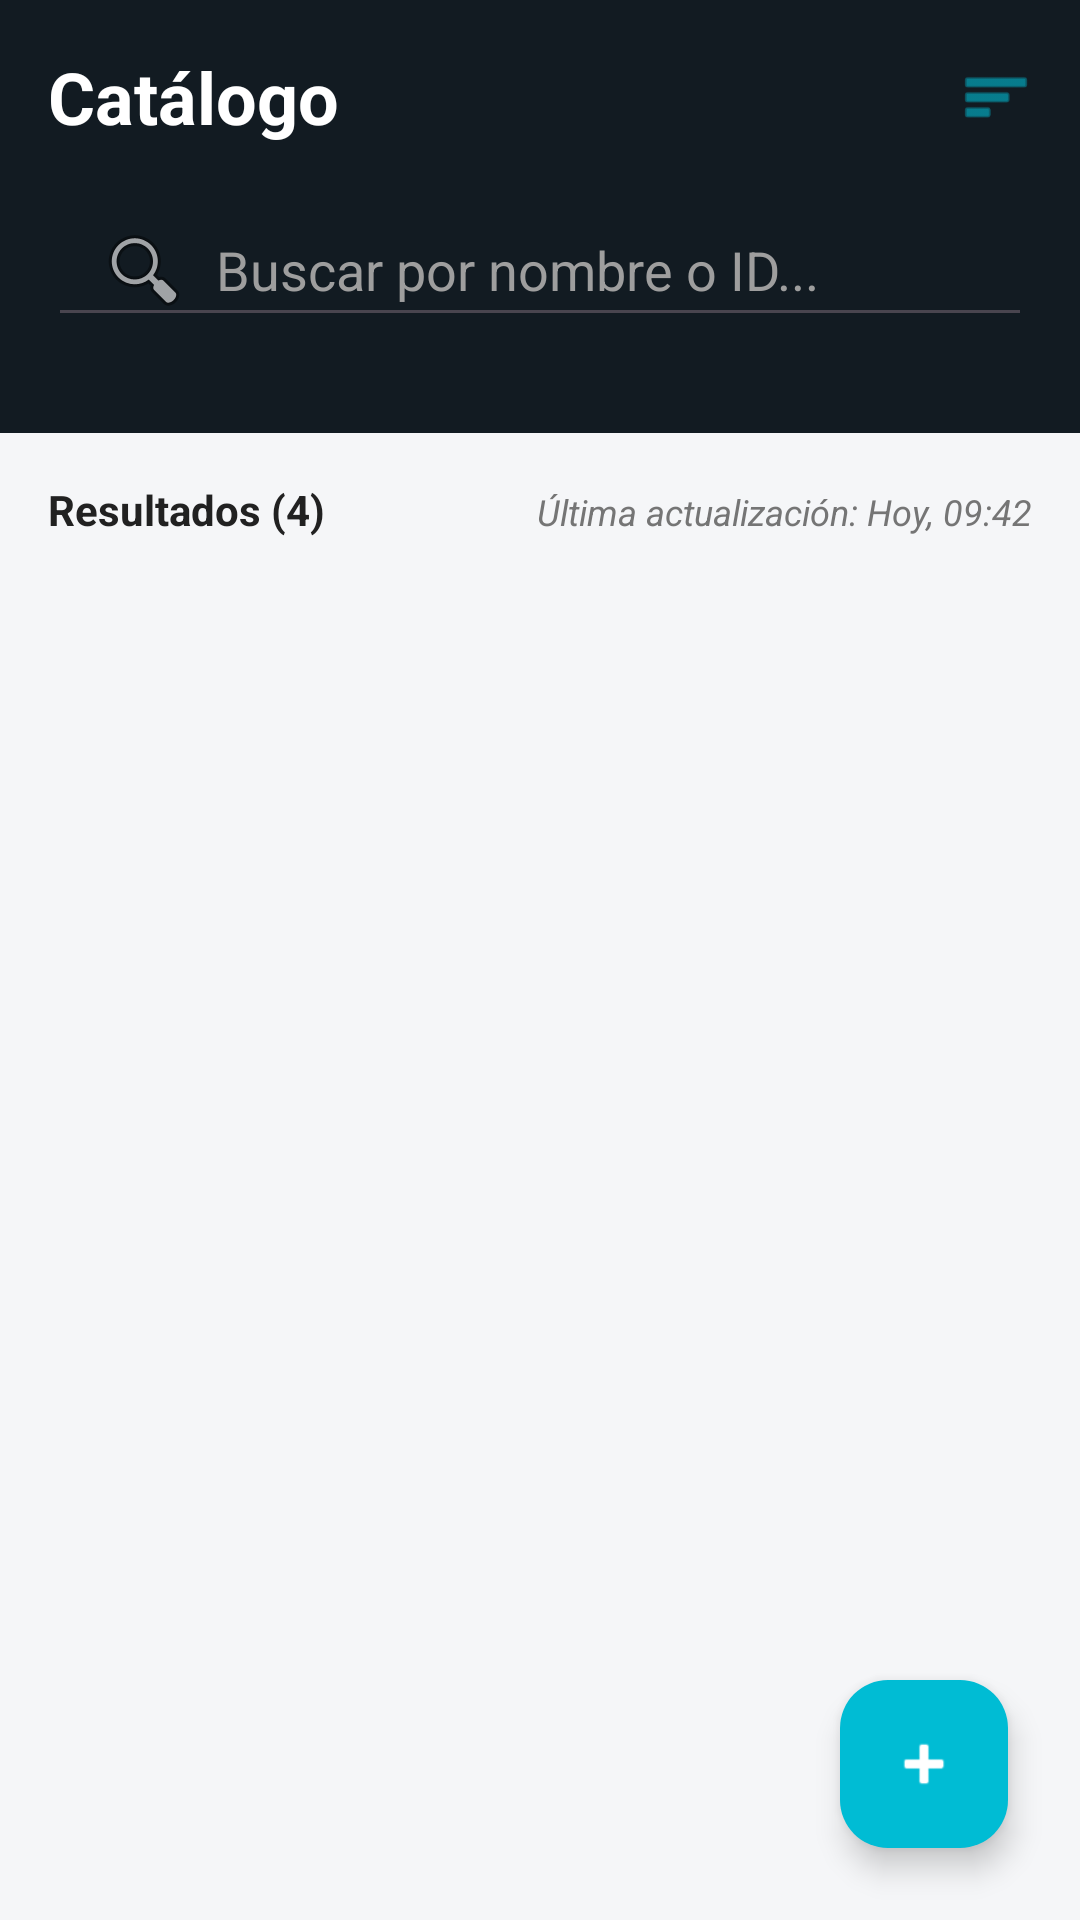

Write the Android layout XML for this screen, with the resource values it uses.
<!-- AndroidManifest.xml: application theme Theme.Protrack -->
<!-- res/layout/activity_catalogo.xml -->
<?xml version="1.0" encoding="utf-8"?>
<androidx.constraintlayout.widget.ConstraintLayout
    xmlns:android="http://schemas.android.com/apk/res/android"
    xmlns:app="http://schemas.android.com/apk/res-auto"
    xmlns:tools="http://schemas.android.com/tools"
    android:layout_width="match_parent"
    android:layout_height="match_parent"
    android:background="#F5F6F8">

    <androidx.constraintlayout.widget.ConstraintLayout
        android:id="@+id/headerOscuro"
        android:layout_width="match_parent"
        android:layout_height="wrap_content"
        android:background="#121B22"
        android:padding="16dp"
        app:layout_constraintTop_toTopOf="parent">

        <TextView
            android:id="@+id/tvTitulo"
            android:layout_width="wrap_content"
            android:layout_height="wrap_content"
            android:text="Catálogo"
            android:textColor="@android:color/white"
            android:textSize="24sp"
            android:textStyle="bold"
            app:layout_constraintStart_toStartOf="parent"
            app:layout_constraintTop_toTopOf="parent" />

        <ImageView
            android:id="@+id/btnFiltro"
            android:layout_width="24dp"
            android:layout_height="24dp"
            android:src="@android:drawable/ic_menu_sort_by_size"
            app:tint="#00BCD4"
            app:layout_constraintEnd_toEndOf="parent"
            app:layout_constraintTop_toTopOf="@id/tvTitulo"
            app:layout_constraintBottom_toBottomOf="@id/tvTitulo" />

        <EditText
            android:id="@+id/etBuscar"
            android:layout_width="match_parent"
            android:layout_height="48dp"
            android:layout_marginTop="16dp"
            android:drawableStart="@android:drawable/ic_menu_search"
            android:drawablePadding="8dp"
            android:hint="Buscar por nombre o ID..."
            android:textColorHint="#9E9E9E"
            android:textColor="@android:color/white"
            android:paddingHorizontal="16dp"
            app:layout_constraintTop_toBottomOf="@id/tvTitulo" />

        <HorizontalScrollView
            android:layout_width="match_parent"
            android:layout_height="wrap_content"
            android:layout_marginTop="16dp"
            android:scrollbars="none"
            app:layout_constraintTop_toBottomOf="@id/etBuscar">

            <com.google.android.material.chip.ChipGroup
                android:id="@+id/cgCategorias"
                android:layout_width="wrap_content"
                android:layout_height="wrap_content"
                app:singleLine="true"
                app:singleSelection="true"
                app:selectionRequired="true">

            </com.google.android.material.chip.ChipGroup>
        </HorizontalScrollView>
    </androidx.constraintlayout.widget.ConstraintLayout>

    <TextView
        android:id="@+id/tvContadorResultados"
        android:layout_width="wrap_content"
        android:layout_height="wrap_content"
        android:layout_marginStart="16dp"
        android:layout_marginTop="16dp"
        android:text="Resultados (4)"
        android:textStyle="bold"
        android:textColor="#212121"
        android:drawablePadding="8dp"
        app:layout_constraintTop_toBottomOf="@id/headerOscuro"
        app:layout_constraintStart_toStartOf="parent" />

    <TextView
        android:id="@+id/tvUltimaActualizacion"
        android:layout_width="wrap_content"
        android:layout_height="wrap_content"
        android:layout_marginEnd="16dp"
        android:text="Última actualización: Hoy, 09:42"
        android:textSize="12sp"
        android:textStyle="italic"
        android:textColor="#757575"
        app:layout_constraintBaseline_toBaselineOf="@id/tvContadorResultados"
        app:layout_constraintEnd_toEndOf="parent" />

    <androidx.recyclerview.widget.RecyclerView
        android:id="@+id/rvProductos"
        android:layout_width="match_parent"
        android:layout_height="0dp"
        android:layout_marginTop="8dp"
        android:clipToPadding="false"
        android:paddingBottom="80dp"
        app:layoutManager="androidx.recyclerview.widget.LinearLayoutManager"
        app:layout_constraintTop_toBottomOf="@id/tvContadorResultados"
        app:layout_constraintBottom_toBottomOf="parent"
        tools:listitem="@layout/item_producto" />

    <com.google.android.material.floatingactionbutton.FloatingActionButton
        android:id="@+id/fabAgregar"
        android:layout_width="wrap_content"
        android:layout_height="wrap_content"
        android:layout_marginEnd="24dp"
        android:layout_marginBottom="24dp"
        android:src="@android:drawable/ic_input_add"
        app:backgroundTint="#00BCD4"
        app:tint="@android:color/white"
        app:layout_constraintBottom_toBottomOf="parent"
        app:layout_constraintEnd_toEndOf="parent" />

</androidx.constraintlayout.widget.ConstraintLayout>
<!-- res/layout/item_producto.xml (included above) -->
<?xml version="1.0" encoding="utf-8"?>
<com.google.android.material.card.MaterialCardView
    xmlns:android="http://schemas.android.com/apk/res/android"
    xmlns:app="http://schemas.android.com/apk/res-auto"
    xmlns:tools="http://schemas.android.com/tools"
    android:layout_width="match_parent"
    android:layout_height="wrap_content"
    android:layout_marginHorizontal="16dp"
    android:layout_marginVertical="8dp"
    app:cardCornerRadius="12dp"
    app:cardElevation="2dp"
    app:strokeColor="#E0E0E0"
    app:strokeWidth="1dp">

    <androidx.constraintlayout.widget.ConstraintLayout
        android:layout_width="match_parent"
        android:layout_height="wrap_content"
        android:padding="12dp">

        <com.google.android.material.imageview.ShapeableImageView
            android:id="@+id/ivProductoFoto"
            android:layout_width="100dp"
            android:layout_height="100dp"
            android:scaleType="centerCrop"
            app:layout_constraintStart_toStartOf="parent"
            app:layout_constraintTop_toTopOf="parent"
            app:layout_constraintBottom_toBottomOf="parent"
            tools:src="@tools:sample/backgrounds/scenic" />

        <ImageView
            android:id="@+id/ivAlertaStock"
            android:layout_width="24dp"
            android:layout_height="24dp"
            android:layout_margin="4dp"
            android:src="@android:drawable/stat_sys_warning"
            app:tint="#F44336"
            app:layout_constraintTop_toTopOf="@id/ivProductoFoto"
            app:layout_constraintStart_toStartOf="@id/ivProductoFoto" />

        <TextView
            android:id="@+id/tvSku"
            android:layout_width="wrap_content"
            android:layout_height="wrap_content"
            android:layout_marginStart="12dp"
            android:textSize="12sp"
            android:textColor="#757575"
            app:layout_constraintTop_toTopOf="parent"
            app:layout_constraintStart_toEndOf="@id/ivProductoFoto"
            tools:text="# SKU-4521" />

        <TextView
            android:id="@+id/tvCategoriaBadge"
            android:layout_width="wrap_content"
            android:layout_height="wrap_content"
            android:textSize="10sp"
            android:textColor="#00BCD4"
            android:paddingHorizontal="8dp"
            android:paddingVertical="2dp"
            app:layout_constraintTop_toTopOf="@id/tvSku"
            app:layout_constraintBottom_toBottomOf="@id/tvSku"
            app:layout_constraintEnd_toEndOf="parent"
            tools:text="Cerámicos" />

        <TextView
            android:id="@+id/tvNombreProducto"
            android:layout_width="0dp"
            android:layout_height="wrap_content"
            android:layout_marginTop="4dp"
            android:textSize="14sp"
            android:textStyle="bold"
            android:textColor="#212121"
            android:maxLines="2"
            android:ellipsize="end"
            app:layout_constraintTop_toBottomOf="@id/tvSku"
            app:layout_constraintStart_toStartOf="@id/tvSku"
            app:layout_constraintEnd_toEndOf="parent"
            tools:text="Porcelanato Pulido Gris 60x60" />

        <TextView
            android:id="@+id/tvStockInfo"
            android:layout_width="wrap_content"
            android:layout_height="wrap_content"
            android:layout_marginTop="8dp"
            android:textSize="12sp"
            android:textColor="#F44336"
            android:drawablePadding="4dp"
            app:drawableStartCompat="@android:drawable/ic_dialog_alert"
            app:layout_constraintTop_toBottomOf="@id/tvNombreProducto"
            app:layout_constraintStart_toStartOf="@id/tvSku"
            tools:text="Stock: 12 m²" />

        <TextView
            android:id="@+id/tvPrecio"
            android:layout_width="wrap_content"
            android:layout_height="wrap_content"
            android:layout_marginTop="8dp"
            android:textSize="18sp"
            android:textStyle="bold"
            android:textColor="#212121"
            app:layout_constraintTop_toBottomOf="@id/tvStockInfo"
            app:layout_constraintStart_toStartOf="@id/tvSku"
            app:layout_constraintBottom_toBottomOf="parent"
            tools:text="S/.24.50" />

        <TextView
            android:id="@+id/tvUnidadPrecio"
            android:layout_width="wrap_content"
            android:layout_height="wrap_content"
            android:layout_marginStart="4dp"
            android:textSize="12sp"
            android:textColor="#757575"
            app:layout_constraintBaseline_toBaselineOf="@id/tvPrecio"
            app:layout_constraintStart_toEndOf="@id/tvPrecio"
            tools:text="/m²" />

        <TextView
            android:id="@+id/btnDetalle"
            android:layout_width="wrap_content"
            android:layout_height="wrap_content"
            android:text="Detalle >"
            android:textColor="#00BCD4"
            android:textSize="12sp"
            android:textStyle="bold"
            android:paddingHorizontal="12dp"
            android:paddingVertical="6dp"
            app:layout_constraintBottom_toBottomOf="parent"
            app:layout_constraintEnd_toEndOf="parent" />

    </androidx.constraintlayout.widget.ConstraintLayout>
</com.google.android.material.card.MaterialCardView>
<!-- resources referenced by this layout -->
<resources>
  <style name="Theme.Protrack" parent="Base.Theme.Protrack" />
  <style name="Base.Theme.Protrack" parent="Theme.Material3.DayNight.NoActionBar">
          
          
      </style>
</resources>
